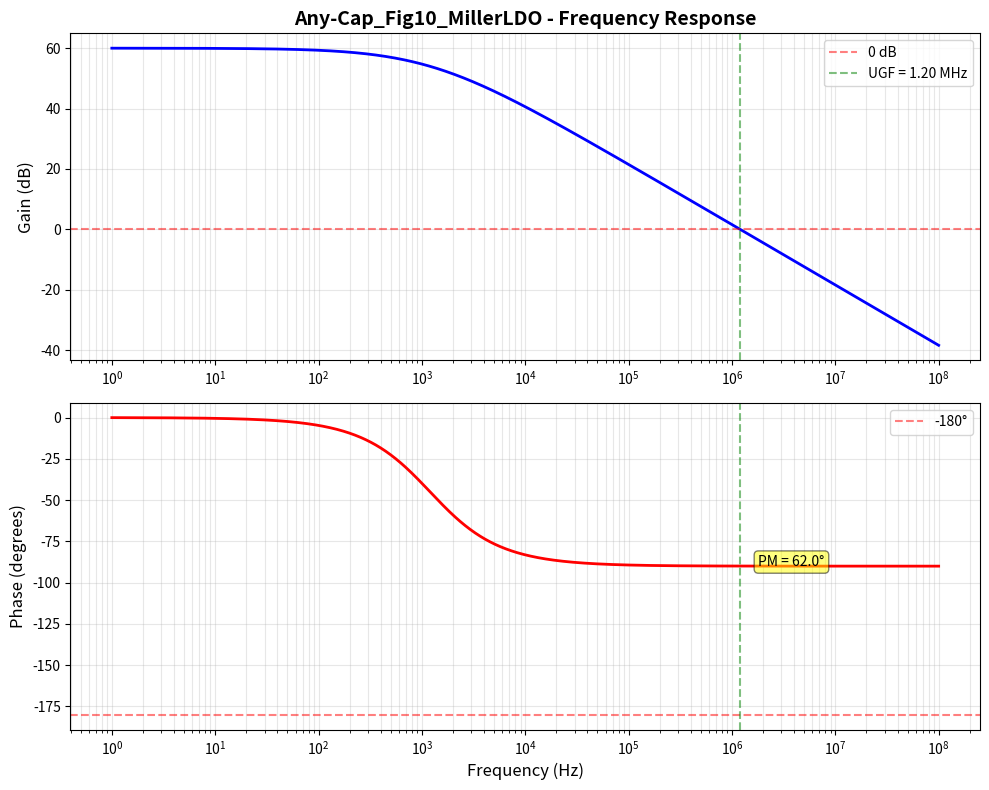

Source code (Python):
"""
Design Report Generator: 生成包含仿真结果的设计报告
"""
import os
import json
from pathlib import Path
from typing import Dict, List
from datetime import datetime

try:
    import matplotlib
    matplotlib.use('Agg')  # 非交互式后端
    import matplotlib.pyplot as plt
    import numpy as np
    MATPLOTLIB_AVAILABLE = True
except ImportError:
    MATPLOTLIB_AVAILABLE = False
    print("[ReportGen] ⚠ matplotlib未安装，Bode图生成功能将不可用")

class DesignReportGenerator:
    """设计报告生成器"""
    
    def __init__(self):
        self.report_dir = Path("./design_agent/reports")
        self.report_dir.mkdir(parents=True, exist_ok=True)
    
    def generate_report(
        self,
        figure_id: str,
        circuit_type: str,
        netlist_path: str,
        simulation: Dict,
        validation: Dict,
        topology: Dict = None
    ) -> str:
        """
        生成设计报告
        
        Args:
            figure_id: 电路ID
            circuit_type: "transistor" 或 "small_signal"
            netlist_path: 网表路径
            simulation: 仿真结果
            validation: 验证结果
            topology: 可选的拓扑信息
        
        Returns:
            报告文件路径
        """
        print(f"[ReportGen] 正在生成报告: {figure_id}")
        
        # 准备报告内容
        report_lines = []
        report_lines.append(f"# {figure_id} 设计报告")
        report_lines.append("")
        report_lines.append(f"**生成时间**: {datetime.now().strftime('%Y-%m-%d %H:%M:%S')}")
        report_lines.append(f"**电路类型**: {circuit_type}")
        report_lines.append("")
        
        # 添加拓扑信息
        if topology:
            report_lines.append("## 电路拓扑")
            report_lines.append("")
            report_lines.append(f"- **来源**: {topology.get('source', 'Unknown')}")
            report_lines.append(f"- **页码**: {topology.get('page', '?')}")
            report_lines.append(f"- **描述**: {topology.get('description', 'N/A')}")
            report_lines.append(f"- **器件数**: {len(topology.get('devices', []))}")
            report_lines.append("")
        
        # 仿真结果
        report_lines.append("## 仿真结果")
        report_lines.append("")
        
        if simulation.get("mock"):
            report_lines.append("> **注意**: 这是模拟仿真结果（Mock Mode）")
            report_lines.append("")
        
        if circuit_type == "small_signal":
            self._add_ac_results(report_lines, simulation)
        else:
            self._add_dc_results(report_lines, simulation)
        
        # 验证结果
        report_lines.append("## 验证结果")
        report_lines.append("")
        
        if validation.get("passed"):
            report_lines.append("### ✓ 验证通过")
        else:
            report_lines.append("### ✗ 验证失败")
        
        report_lines.append("")
        self._add_validation_details(report_lines, validation, circuit_type)
        
        # 网表信息
        report_lines.append("## 网表文件")
        report_lines.append("")
        report_lines.append(f"**路径**: `{netlist_path}`")
        report_lines.append("")
        
        # 绘制Bode图（如果是AC分析）
        if circuit_type == "small_signal" and MATPLOTLIB_AVAILABLE:
            bode_path = self._plot_bode(figure_id, simulation)
            if bode_path:
                report_lines.append("## Bode图")
                report_lines.append("")
                report_lines.append(f"![Bode Plot]({bode_path})")
                report_lines.append("")
        
        # 写入报告文件
        report_filename = f"{figure_id}_report.md"
        report_path = self.report_dir / report_filename
        
        with open(report_path, 'w', encoding='utf-8') as f:
            f.write('\n'.join(report_lines))
        
        print(f"[ReportGen] ✓ 报告已生成: {report_path}")
        return str(report_path)
    
    def _add_ac_results(self, lines: List[str], sim: Dict):
        """添加AC仿真结果"""
        lines.append("### AC性能指标")
        lines.append("")
        lines.append("| 指标 | 值 |")
        lines.append("|------|-----|")
        
        ugf = sim.get("ugf", 0)
        pm = sim.get("pm", 0)
        gm = sim.get("gm", 0)
        
        lines.append(f"| 单位增益频率 (UGF) | {ugf/1e6:.2f} MHz |")
        lines.append(f"| 相位裕度 (PM) | {pm:.1f}° |")
        lines.append(f"| 增益裕度 (GM) | {gm:.1f} dB |")
        lines.append("")
    
    def _add_dc_results(self, lines: List[str], sim: Dict):
        """添加DC仿真结果"""
        lines.append("### DC工作点")
        lines.append("")
        lines.append("| 节点 | 电压 (V) |")
        lines.append("|------|----------|")
        
        voltages = sim.get("voltages", sim.get("dc_voltages", {}))
        for node, voltage in voltages.items():
            lines.append(f"| {node} | {voltage:.3f} |")
        lines.append("")
    
    def _add_validation_details(self, lines: List[str], val: Dict, circuit_type: str):
        """添加验证详情"""
        if circuit_type == "small_signal":
            pm = val.get("pm")
            ugf = val.get("ugf")
            
            if pm is not None:
                status = "✓" if val.get("phase_margin_ok") else "✗"
                lines.append(f"- {status} **相位裕度**: {pm:.1f}° (要求 >45°)")
            
            if ugf is not None:
                lines.append(f"- **UGF**: {ugf/1e6:.2f} MHz")
        
        else:  # transistor
            vout = val.get("vout")
            vout_error = val.get("vout_error")
            headroom = val.get("headroom")
            
            if vout is not None:
                status = "✓" if val.get("vout_in_range") else "✗"
                lines.append(f"- {status} **输出电压**: {vout:.3f} V (误差: {vout_error*1000:.1f} mV)")
            
            if headroom is not None:
                status = "✓" if val.get("sufficient_headroom") else "✗"
                lines.append(f"- {status} **压差 (Headroom)**: {headroom:.2f} V")
        
        lines.append("")
    
    def _plot_bode(self, figure_id: str, sim: Dict) -> str:
        """
        绘制Bode图
        
        Returns:
            图片路径（相对于报告文件）
        """
        if not MATPLOTLIB_AVAILABLE:
            return None
        
        # 目前使用模拟数据，真实数据需要从AC输出解析
        # TODO: 从ngspice .ac输出提取频率响应数据
        
        # 模拟典型的LDO Bode响应
        freq = np.logspace(0, 8, 1000)  # 1 Hz to 100 MHz
        
        ugf = sim.get("ugf", 1e6)
        pm_deg = sim.get("pm", 60)
        
        # 简化的单极点模型
        dc_gain_db = 60  # 典型LDO DC增益
        pole1 = ugf / (10 ** (dc_gain_db / 20))  # 主极点
        
        gain_db = dc_gain_db - 20 * np.log10(1 + freq / pole1)
        phase_deg = -np.arctan(freq / pole1) * 180 / np.pi
        
        # 绘图
        fig, (ax1, ax2) = plt.subplots(2, 1, figsize=(10, 8))
        
        # 增益图
        ax1.semilogx(freq, gain_db, 'b-', linewidth=2)
        ax1.axhline(0, color='r', linestyle='--', alpha=0.5, label='0 dB')
        ax1.axvline(ugf, color='g', linestyle='--', alpha=0.5, label=f'UGF = {ugf/1e6:.2f} MHz')
        ax1.set_ylabel('Gain (dB)', fontsize=12)
        ax1.set_title(f'{figure_id} - Frequency Response', fontsize=14, fontweight='bold')
        ax1.grid(True, which='both', alpha=0.3)
        ax1.legend()
        
        # 相位图
        ax2.semilogx(freq, phase_deg, 'r-', linewidth=2)
        ax2.axhline(-180, color='r', linestyle='--', alpha=0.5, label='-180°')
        ax2.axvline(ugf, color='g', linestyle='--', alpha=0.5)
        ax2.set_xlabel('Frequency (Hz)', fontsize=12)
        ax2.set_ylabel('Phase (degrees)', fontsize=12)
        ax2.grid(True, which='both', alpha=0.3)
        ax2.legend()
        
        # 标注相位裕度
        ax2.text(ugf * 1.5, phase_deg[np.argmin(np.abs(freq - ugf))], 
                 f'PM = {pm_deg:.1f}°', fontsize=10, bbox=dict(boxstyle='round', facecolor='yellow', alpha=0.5))
        
        plt.tight_layout()
        
        # 保存
        plot_filename = f"{figure_id}_bode.png"
        plot_path = self.report_dir / plot_filename
        plt.savefig(plot_path, dpi=150)
        plt.close()
        
        return plot_filename  # 返回相对路径


if __name__ == "__main__":
    # 测试报告生成
    generator = DesignReportGenerator()
    
    # 模拟AC仿真结果
    sim_ac = {
        "success": True,
        "ugf": 1.2e6,
        "pm": 62.0,
        "gm": 12.0,
        "mock": True
    }
    
    validation_ac = {
        "passed": True,
        "phase_margin_ok": True,
        "pm": 62.0,
        "ugf": 1.2e6
    }
    
    report_path = generator.generate_report(
        figure_id="Any-Cap_Fig10_MillerLDO",
        circuit_type="small_signal",
        netlist_path="design_agent/workspace/fig10.sp",
        simulation=sim_ac,
        validation=validation_ac
    )
    
    print(f"\n✓ 测试报告已生成: {report_path}")
